Image classification data set "crops" (kORNkin/InspireLab-SeaGrapeDetection on GitHub). Class labels (3): darkening, harvestable, whitening.

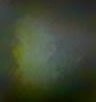
Label: harvestable

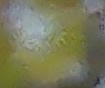
Label: harvestable

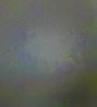
Label: whitening

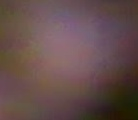
Label: darkening

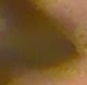
Label: darkening

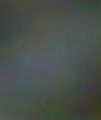
Label: whitening
